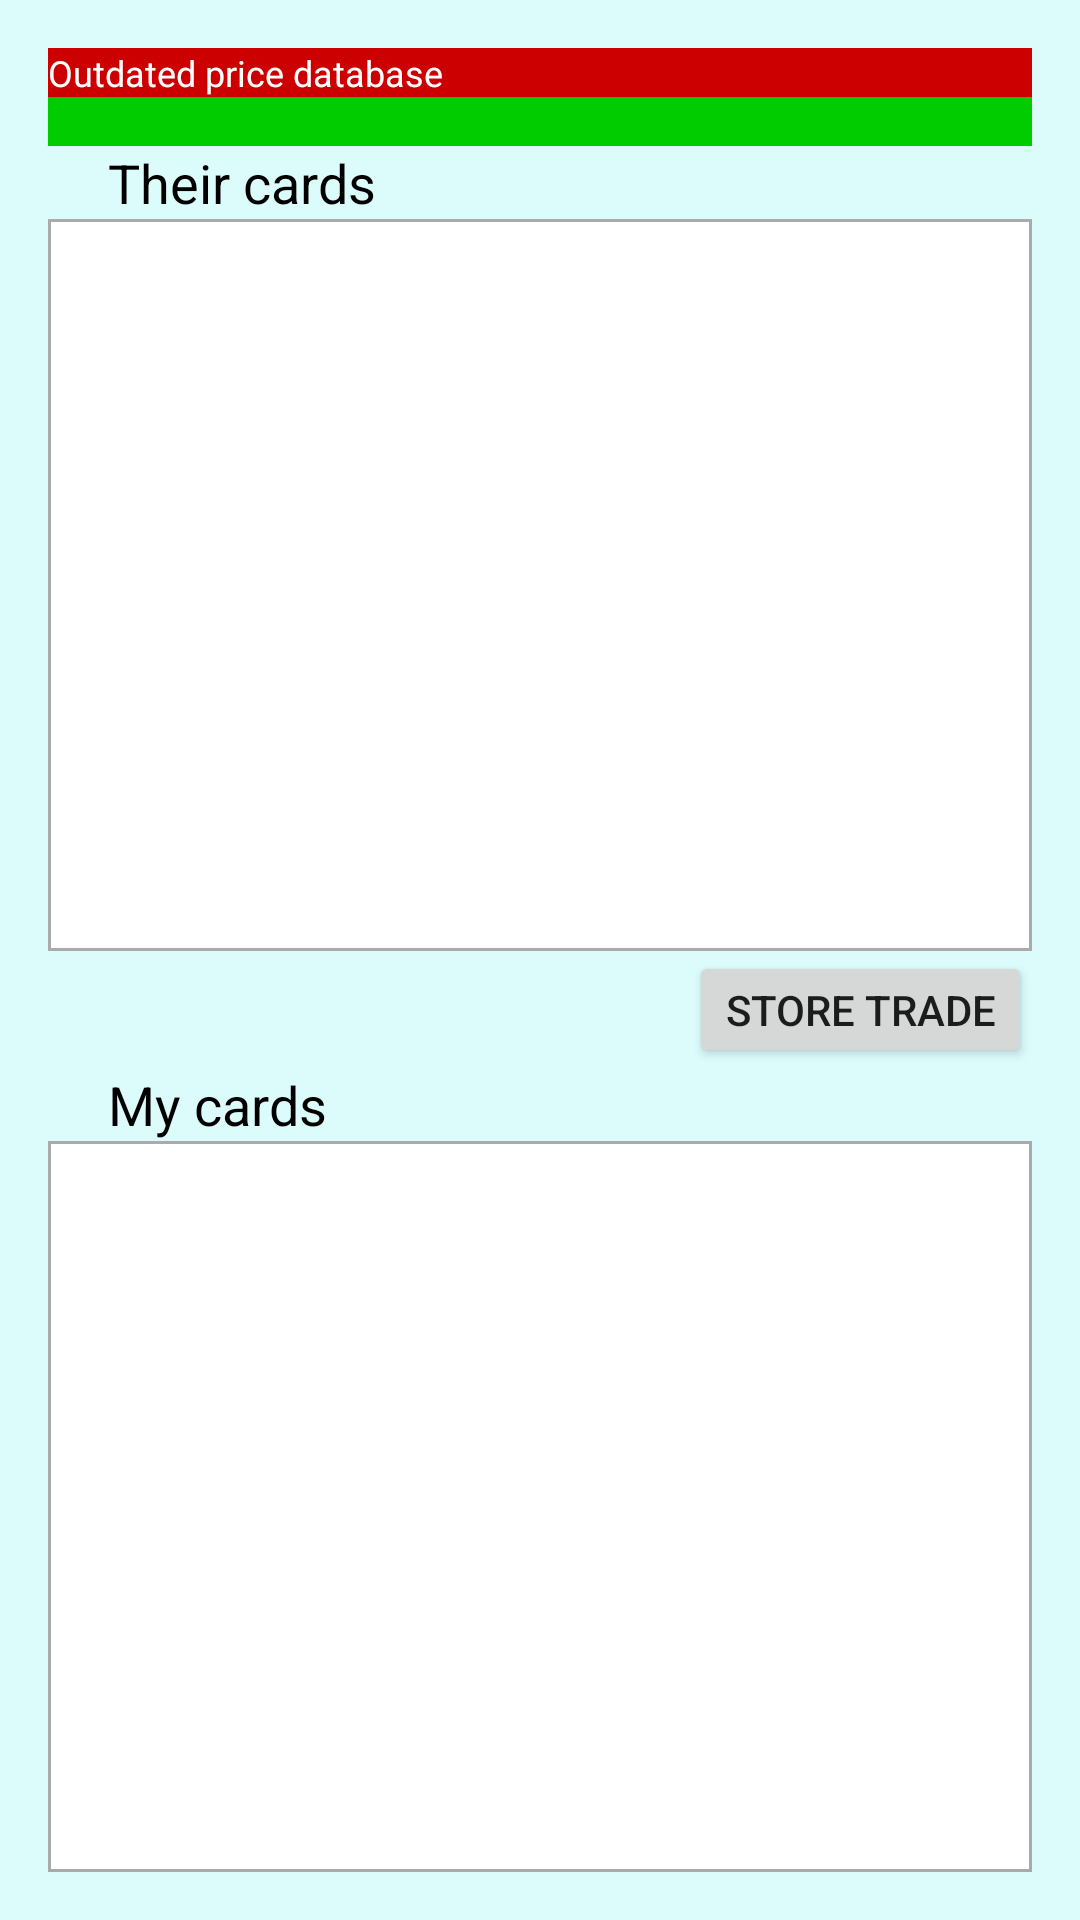

Android layout source for this screen:
<!-- AndroidManifest.xml: application theme AppTheme -->
<!-- res/layout/activity_trade_screen.xml -->
<?xml version="1.0" encoding="UTF-8" ?>
<LinearLayout xmlns:android="http://schemas.android.com/apk/res/android"
              xmlns:tools="http://schemas.android.com/tools"
              android:layout_width="match_parent"
              android:layout_height="match_parent"
              android:orientation="vertical"
              android:paddingLeft="@dimen/activity_horizontal_margin"
              android:paddingRight="@dimen/activity_horizontal_margin"
              android:paddingTop="@dimen/activity_vertical_margin"
              android:paddingBottom="@dimen/activity_vertical_margin"
              android:background="@color/activity_background"
              tools:context=".TradeScreen">
    <TextView android:layout_width="match_parent" android:layout_height="wrap_content"
              android:id="@+id/outdatedAlert"
              android:textSize="@dimen/small_font_size"
              android:background="@color/warning_background"
              android:textColor="@color/warning_text"
              android:text="@string/outdated_database_label"/>
    <TextView android:layout_width="match_parent" android:layout_height="wrap_content"
              android:id="@+id/updatedInformation"
              android:textSize="@dimen/small_font_size"
              android:background="@color/info_background"
              android:textColor="@color/info_text"/>
    <LinearLayout
            android:layout_width="match_parent" android:layout_height="fill_parent"
            android:orientation="vertical"
            android:layout_weight="1">
        <LinearLayout android:layout_width="fill_parent" android:layout_height="wrap_content"
                      android:orientation="horizontal">
            <ImageButton
                    android:layout_width="@dimen/add_card_button_size"
                    android:layout_height="@dimen/add_card_button_size"
                    android:padding="0dp"
                    android:layout_gravity="center"
                    android:scaleType="fitCenter"
                    android:id="@+id/addTheir"
                    android:src="@drawable/add"
                    android:background="@null"
                    android:contentDescription="@string/add_their_card"/>
            <TextView
                    android:layout_width="0dp" android:layout_height="wrap_content"
                    android:textSize="@dimen/large_font_size"
                    android:text="@string/their_cards_label"
                    android:textColor="@color/normal_text"
                    android:gravity="center_vertical"
                    android:layout_weight="1"/>
            <TextView
                    android:layout_width="@dimen/total_price_inset" android:layout_height="wrap_content"
                    android:id="@+id/theirValue"
                    android:textSize="@dimen/large_font_size"
                    android:textColor="@color/normal_text"
                    android:gravity="end|center_vertical"/>
        </LinearLayout>
        <ListView
                android:layout_width="match_parent"
                android:layout_height="match_parent"
                android:id="@+id/theirCards"
                android:background="@drawable/list_background_shape"
                android:padding="@dimen/list_padding"
        />
    </LinearLayout>
    <LinearLayout android:layout_width="fill_parent" android:layout_height="wrap_content"
                  android:orientation="horizontal">
        <TextView
                android:layout_width="0dp" android:layout_height="wrap_content"
                android:textSize="@dimen/large_font_size"
                android:textColor="@color/normal_text"
                android:gravity="center"
                android:layout_gravity="center"
                android:id="@+id/priceResult"
                android:layout_weight="1"/>
        <Button android:layout_width="wrap_content" android:layout_height="wrap_content"
                android:text="@string/store_trade_button_label"
                android:layout_gravity="end"
                android:gravity="end"
                style="@style/SmallButton"
                android:id="@+id/storeTrade"/>
    </LinearLayout>
    <LinearLayout
            android:layout_width="match_parent" android:layout_height="fill_parent"
            android:orientation="vertical"
            android:layout_weight="1">
        <LinearLayout android:layout_width="fill_parent" android:layout_height="wrap_content"
                      android:orientation="horizontal">
            <ImageButton
                    android:layout_width="@dimen/add_card_button_size"
                    android:layout_height="@dimen/add_card_button_size"
                    android:padding="0dp"
                    android:layout_gravity="center"
                    android:scaleType="fitCenter"
                    android:id="@+id/addMine"
                    android:src="@drawable/add"
                    android:background="@null"
                    android:contentDescription="@string/add_my_card"/>
            <TextView
                    android:layout_width="0dp" android:layout_height="wrap_content"
                    android:textSize="@dimen/large_font_size"
                    android:text="@string/my_cards_label"
                    android:textColor="@color/normal_text"
                    android:gravity="center_vertical"
                    android:layout_weight="1"/>
            <TextView
                    android:layout_width="@dimen/total_price_inset" android:layout_height="wrap_content"
                    android:id="@+id/myValue"
                    android:textSize="@dimen/large_font_size"
                    android:textColor="@color/normal_text"
                    android:gravity="end|center_vertical"/>
        </LinearLayout>
        <ListView
                android:layout_width="match_parent"
                android:layout_height="match_parent"
                android:id="@+id/myCards"
                android:background="@drawable/list_background_shape"
                android:padding="@dimen/list_padding"
        />
    </LinearLayout>
</LinearLayout>
<!-- resources referenced by this layout -->
<resources>
  <color name="activity_background">#dcfcfc</color>
  <color name="info_background">#00cc00</color>
  <color name="info_text">#ffffff</color>
  <color name="normal_text">#000000</color>
  <color name="warning_background">#cc0000</color>
  <color name="warning_text">#ffffff</color>
  <dimen name="activity_horizontal_margin">16dp</dimen>
  <dimen name="activity_vertical_margin">16dp</dimen>
  <dimen name="add_card_button_size">20dp</dimen>
  <dimen name="large_font_size">18sp</dimen>
  <dimen name="small_font_size">12sp</dimen>
  <dimen name="total_price_inset">80dp</dimen>
  <!-- drawable list_background_shape (drawable) -->
  <?xml version="1.0" encoding="utf-8"?>
  <shape xmlns:android="http://schemas.android.com/apk/res/android"
         android:shape="rectangle">
      
      <solid
              android:color="@android:color/white">
      </solid>
      
      <stroke
              android:width="1dp"
              android:color="@android:color/darker_gray">
      </stroke>
      
      <corners
              android:radius="@dimen/list_corner_radius">
      </corners>
  </shape>
  <string name="add_my_card">Add my card</string>
  <string name="add_their_card">Add their card</string>
  <string name="my_cards_label">My cards</string>
  <string name="outdated_database_label">Outdated price database</string>
  <string name="store_trade_button_label">Store trade</string>
  <string name="their_cards_label">Their cards</string>
  <style name="SmallButton" parent="Base.Widget.AppCompat.Button.Small">
          <item name="android:minHeight">16dip</item>
          <item name="android:minWidth">16dip</item>
      </style>
  <style name="AppTheme" parent="Theme.AppCompat.Light.DarkActionBar">
      </style>
</resources>
